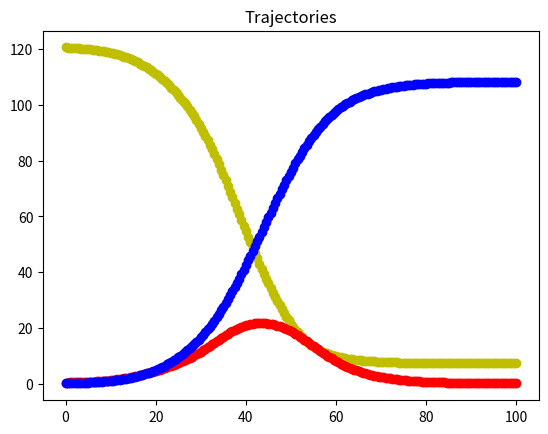

Reproduce this figure in Python.
import numpy as np
import matplotlib.pyplot as plt
from matplotlib import animation

def initialize(x_max, y_max, numx, numy):
    dx = x_max / (numx - 1)
    dy = y_max / (numy - 1)
    x = np.linspace(0, x_max, num=numx)
    y = np.linspace(0, y_max, num=numy)
    return dx, dy, x, y

def S_update(x, y, mu_s, dt, S, I, R, beta, N, dx, dy, numx, numy):
    S_old = S[x][y]
    s_sink = beta * I[x][y] * S[x][y] / N
    if y == 0: #Bottom No Flux BC
        S[x][y] = S[x][y+1]
        return S
    if y == numy - 1: #Top No Flux BC
        S[x][y] = S[x][y-1]
        return S
    if x == 0: #Left No FLux BC
        S[x][y] = S[x+1][y]
        return S
    if x == numx - 1: #Right No Flux BC
        S[x][y] = S[x-1][y]
        return S
    sd_up = mu_s / dy ** 2 * S[x][y + 1]
    sd_low = mu_s / dy ** 2 * S[x][y - 1]
    sd_right = mu_s / dx ** 2 * S[x + 1][y]
    sd_left = mu_s / dx ** 2 * S[x - 1][y]
    S[x][y] = S_old + dt*(sd_up + sd_low + sd_right + sd_left - s_sink)
    S[x][y] = S[x][y] - mu_s*dt*2*S_old*(1/dx**2 + 1/dy**2)
    return S

def R_update(x, y, mu_r, dt, S, I, R, gamma, dx, dy, numx, numy):
    R_old = R[x][y]
    r_source = gamma*I[x][y]
    if y == 0: #Bottom No Flux BC
        R[x][y] = R[x][y+1]
        return R
    if y == numy - 1: #Top No Flux BC
        R[x][y] = R[x][y-1]
        return R
    if x == 0: #Left No FLux BC
        R[x][y] = R[x+1][y]
        return R
    if x == numx - 1: #Right No Flux BC
        R[x][y] = R[x-1][y]
        return R
    rd_up = mu_r / dy ** 2 * R[x][y + 1]
    rd_low = mu_r / dy ** 2 * R[x][y - 1]
    rd_right = mu_r / dx ** 2 * R[x + 1][y]
    rd_left = mu_r / dx ** 2 * R[x - 1][y]
    R[x][y] = R_old + dt*(rd_up + rd_low + rd_right + rd_left + r_source)
    R[x][y] = R[x][y] - mu_r*dt*2*R_old*(1/(dx**2) + 1/(dy**2))
    return R

def I_update(x, y, mu_i, dt, S, I, R, beta, N, gamma, dx, dy, numx, numy):
    I_old = I[x][y]
    i_source = beta * I[x][y] * S[x][y] / N
    i_sink = gamma*I[x][y]
    if y == 0:  # Bottom No Flux BC
        I[x][y] = I[x][y + 1]
        return I
    if y == numy - 1:  # Top No Flux BC
        I[x][y] = I[x][y - 1]
        return I
    if x == 0:  # Left No FLux BC
        I[x][y] = I[x + 1][y]
        return I
    if x == numx - 1:  # Right No Flux BC
        I[x][y] = I[x - 1][y]
        return I
    id_up = mu_i / dy ** 2 * I[x][y + 1]
    id_low = mu_i / dy ** 2 * I[x][y - 1]
    id_right = mu_i / dx ** 2 * I[x + 1][y]
    id_left = mu_i / dx ** 2 * I[x - 1][y]
    I[x][y] = I[x][y] + dt*(id_up + id_low + id_right + id_left + i_source - i_sink)
    I[x][y] = I[x][y] - mu_i*dt*2*I_old*(1/(dx**2) + 1/(dy**2))
    return I

def solve():
    x_max = 20 #1
    y_max = 20 #1
    num_x = 11
    num_y = 11
    num_t = 100
    dt = 0.5
    dx, dy, x, y = initialize(x_max, y_max, num_x, num_y)
    mu_s = 5e-2 #0.0002
    mu_r = 5e-2 #0.0
    mu_i = 5e-2 #0.0002
    beta = 3.2/6.5
    gamma = 1/6.5
    N = 1 #5
    S = np.ones((num_x, num_y))
    S[5][5] = 0.7 #3
    I = N - S
    R = np.zeros((num_x, num_y))
    t_vec = np.linspace(0, num_t, int(num_t/dt + 1))
    S_t = np.ones((num_x, num_y,len(t_vec)))
    I_t = np.zeros((num_x, num_y,len(t_vec)))
    R_t = np.zeros((num_x, num_y, len(t_vec)))
    S_t[:, :, 0] = S
    I_t[:, :, 0] = I
    R_t[:, :, 0] = R
    for t_ind in range(0, len(t_vec)):
        t = t_vec[t_ind]
        print(t)
        for i in range(0, num_x):
            for j in range(0, num_y):
                S = S_update(i, j, mu_s, dt, S, I, R, beta, N, dx, dy, num_x, num_y)
                R = R_update(i, j, mu_r, dt, S, I, R, gamma, dx, dy, num_x, num_y)
                I = I_update(i, j, mu_i, dt, S, I, R, beta, N, gamma, dx, dy, num_x, num_y)
        S_t[:, :, t_ind] = S
        I_t[:, :, t_ind] = I
        R_t[:, :, t_ind] = R
    return S_t, I_t, R_t, t_vec


if __name__ == "__main__":
   S_t, I_t, R_t, t_vec  =  solve()
   print(S_t[:, :, -1].sum() + I_t[:, :,-1].sum() + R_t[:, :, -1].sum())
   plt.plot(t_vec, S_t.sum(0).sum(0), 'yo:')
   plt.plot(t_vec, I_t.sum(0).sum(0), 'ro:')
   plt.plot(t_vec, R_t.sum(0).sum(0), 'bo:')
   plt.title("Trajectories")
   plt.show()




